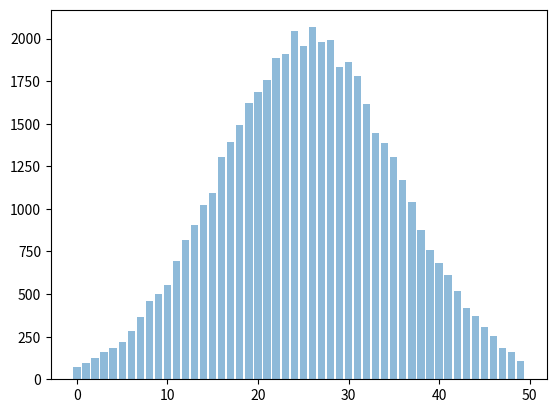

Source code (Python):
import numpy as np
import time
import matplotlib.pyplot as plt

X = np.random.normal(loc=1, scale=10, size=(1000, 50))

t = time.time()
bars = []
for i in range(50):
    #bars.append(len([True for n in X.flat if -25.0 + i < n < -24.0 + i]))  # Строка ниже делает то же самое
    bars.append(len(np.nonzero(np.logical_and(X > -25.0 + i, X < -24.0 + i))[0]))  # Но в 30 раз быстрее

#print(time.time() - t, bars)

y_pos = np.arange(len(bars))  # Рисуем график
plt.bar(y_pos, bars, align='center', alpha=0.5)
plt.show()

m = np.mean(X, axis=0)  # Среднее значение по столбцам
std = np.std(X, axis=0)  # Среднеквадратичное отклонение по столбцам(примерно scale=10)
X_norm = ((X - m) / std)  # Нормировка матрицы по столбцам
# print(X_norm)
##################################################################################################
Z = np.array([[4, 5, 0],
              [1, 9, 3],
              [5, 1, 1],
              [3, 3, 3],
              [9, 9, 9],
              [4, 7, 1]])

# sums = [sum(x) for x in Z]
# for i, x in enumerate(sums):
#    if x > 10:
#        print(i)

r = np.sum(Z, axis=1)  # Так лучше
print(np.nonzero(r > 10)[0])  # Номера строк, сумма в которых больше 10
###########################################################################################################
a = np.eye(3,3)
b = np.eye(3,3)
c = np.vstack((a, b))  # Вертикальное объединение матриц
print(c)

normal = np.random.rand(225)  # равномерное распределение, 4 числа в списке
np.random.randn(5, 4)  # нормальное распределение, матрица

arr = np.arange(1,10).reshape(3,3)
eig = np.linalg.eig(arr)  # наxодит собственные значения и собственные векторы матрицы
#eigh = np.linalg.eigh(arr)  # для симметричных матриц быстрее так
pass